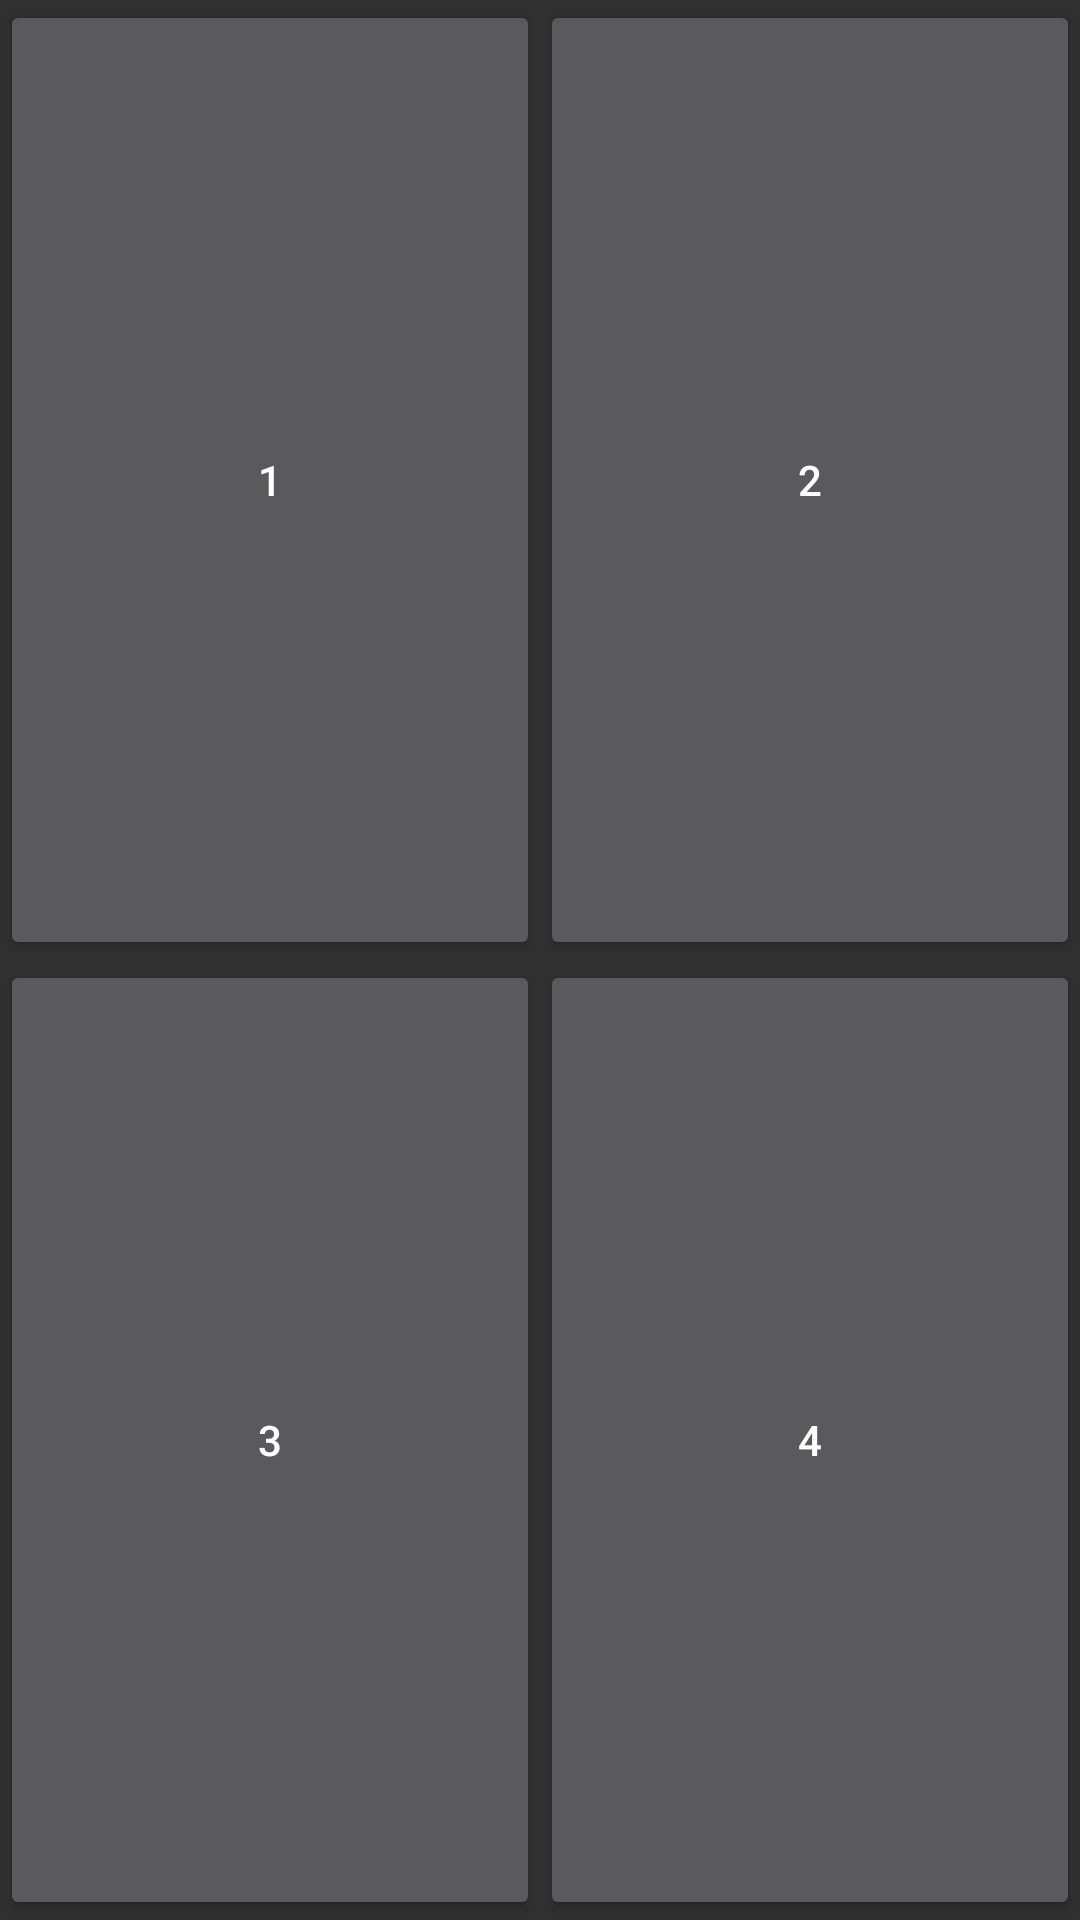

Produce the Android XML layout that renders to this screen, including the resource entries it uses.
<!-- AndroidManifest.xml: application theme Theme.AppCompat.NoActionBar -->
<!-- res/layout/buttons_4.xml -->
<?xml version="1.0" encoding="utf-8"?>
<LinearLayout xmlns:android="http://schemas.android.com/apk/res/android"
              android:orientation="vertical"
              android:layout_width="match_parent"
              android:layout_height="fill_parent"
              android:layout_margin="5dp">

    <LinearLayout
            android:orientation="horizontal"
            android:layout_width="match_parent"
            android:layout_height="fill_parent"
            android:layout_weight="0.5"
            android:layout_gravity="center_horizontal"
            android:weightSum="1">
        <Button
                android:layout_width="match_parent"
                android:layout_weight="0.5"
                android:layout_height="fill_parent"
                android:text="1"
                android:id="@+id/answer_0"
                android:layout_gravity="center_horizontal"/>
        <Button
                android:layout_width="match_parent"
                android:layout_weight="0.5"
                android:layout_height="fill_parent"
                android:text="2"
                android:id="@+id/answer_1"
                android:layout_gravity="center_horizontal"/>

    </LinearLayout>
    <LinearLayout
            android:orientation="horizontal"
            android:layout_width="match_parent"
            android:layout_height="fill_parent"
            android:layout_weight="0.5"
            android:layout_gravity="center_horizontal"
            android:weightSum="1">
        <Button
                android:layout_width="match_parent"
                android:layout_weight="0.5"
                android:layout_height="fill_parent"
                android:text="3"
                android:id="@+id/answer_2"
                android:layout_gravity="center_horizontal"/>
        <Button
                android:layout_width="match_parent"
                android:layout_weight="0.5"
                android:layout_height="fill_parent"
                android:text="4"
                android:id="@+id/answer_3"
                android:layout_gravity="center_horizontal"/>
    </LinearLayout>
</LinearLayout>
<!-- resources referenced by this layout -->
<resources>

</resources>
